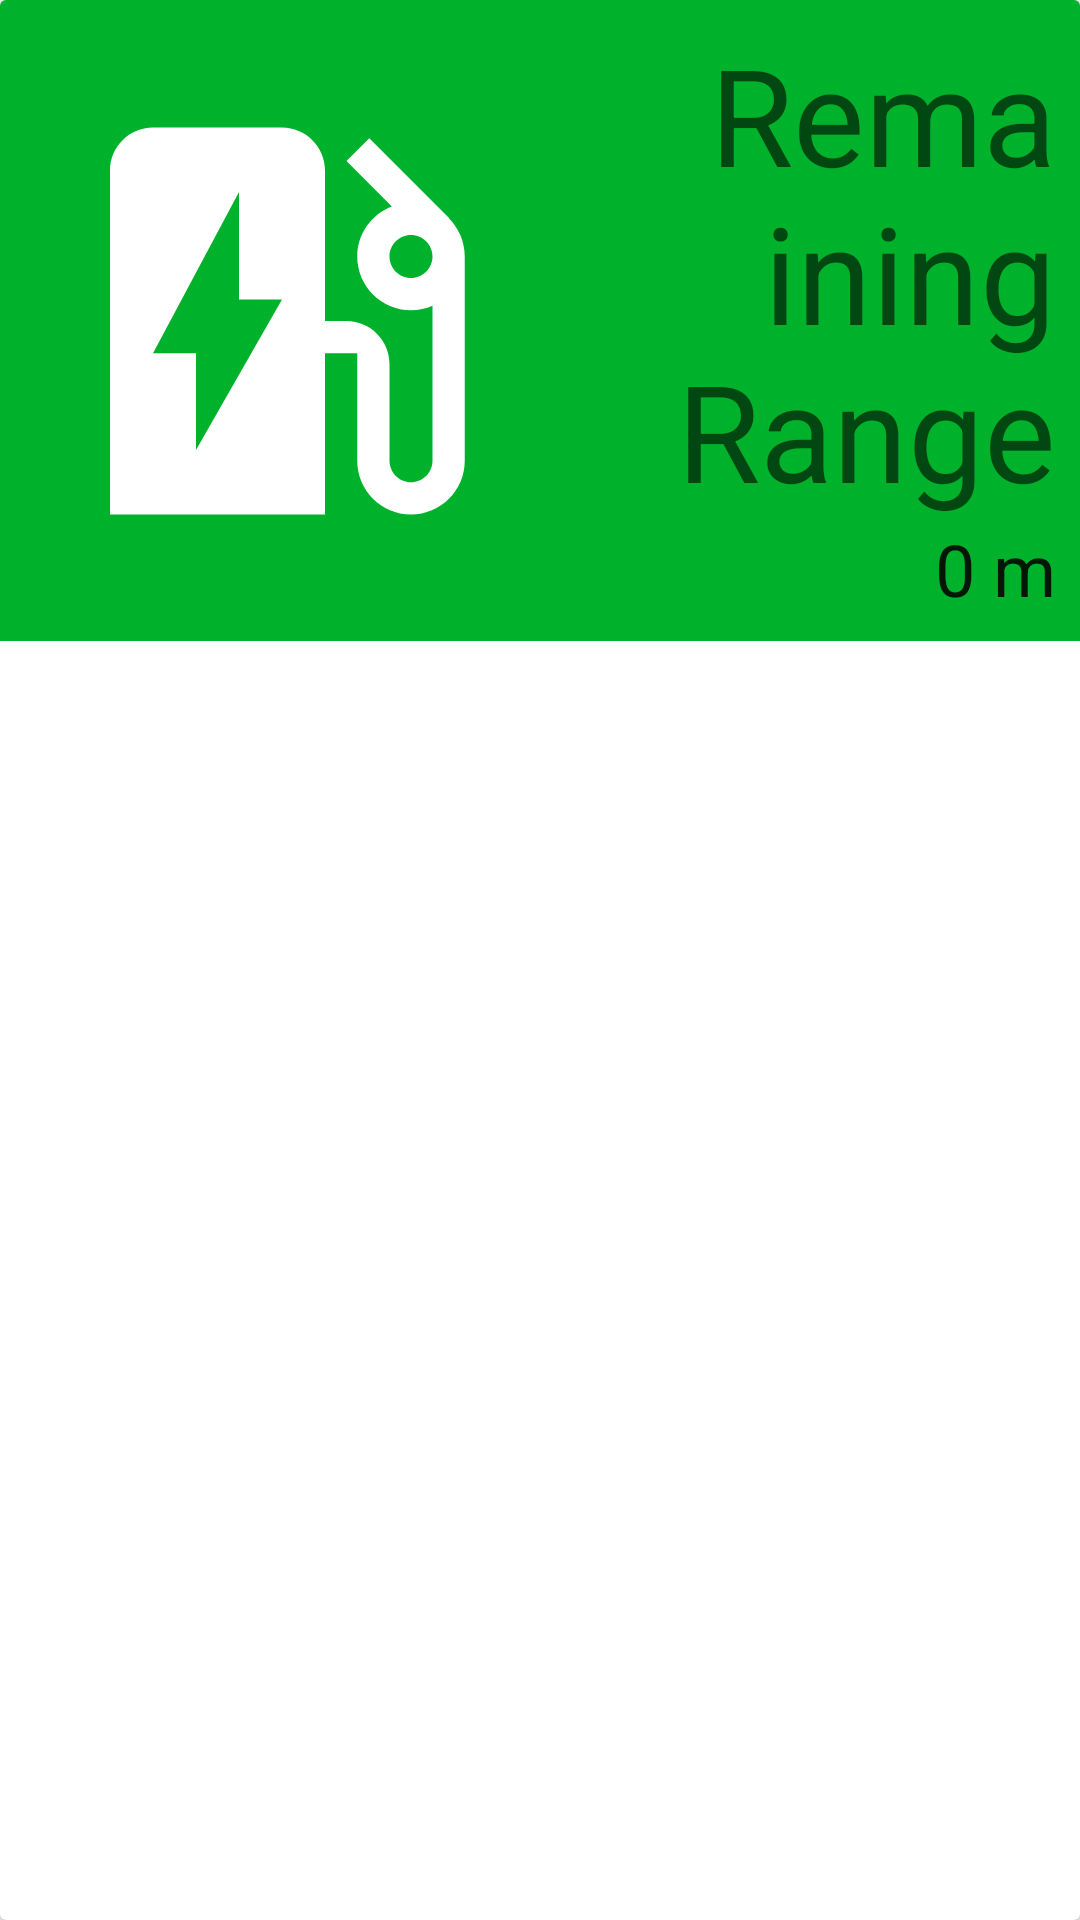

Produce the Android XML layout that renders to this screen, including the resource entries it uses.
<!-- AndroidManifest.xml: application theme Theme.InfotAiMOS -->
<!-- res/layout/tile_vehicle_range.xml -->
<?xml version="1.0" encoding="utf-8"?>
<androidx.cardview.widget.CardView
    xmlns:android="http://schemas.android.com/apk/res/android"
    xmlns:app="http://schemas.android.com/apk/res-auto"
    android:layout_width="match_parent"
    android:layout_height="wrap_content">

    <androidx.constraintlayout.widget.ConstraintLayout
        android:layout_width="match_parent"
        android:layout_height="wrap_content"
        android:padding="8dp"
        android:background="@color/landing_green">

        <ImageView
            android:id="@+id/tile_vehicle_range_icon"
            android:layout_width="0dp"
            android:layout_height="0dp"
            android:src="@drawable/ic_baseline_ev_station_24"
            app:layout_constraintDimensionRatio="1:1"
            app:layout_constraintStart_toStartOf="parent"
            app:layout_constraintTop_toTopOf="parent"
            app:layout_constraintBottom_toBottomOf="parent"
            app:layout_constraintEnd_toEndOf="@id/tile_vehicle_range_guideline"
            app:layout_constraintHorizontal_weight="1"
            app:tint="@color/accent" />

        <TextView
            android:id="@+id/tile_vehicle_range_header_text"
            android:layout_width="0dp"
            android:layout_height="wrap_content"
            android:text="Remaining Range"
            style="@style/TextAppearance.AppCompat.Display2"
            app:layout_constraintStart_toEndOf="@id/tile_vehicle_range_guideline"
            app:layout_constraintEnd_toEndOf="parent"
            app:layout_constraintBottom_toTopOf="@id/tile_vehicle_range_text"
            android:gravity="end" />

        <TextView
            android:id="@+id/tile_vehicle_range_text"
            style="@style/TextAppearance.AppCompat.Headline"
            android:layout_width="0dp"
            android:layout_height="wrap_content"
            android:text="0 m"
            app:layout_constraintStart_toEndOf="@id/tile_vehicle_range_guideline"
            app:layout_constraintEnd_toEndOf="parent"
            app:layout_constraintBottom_toBottomOf="parent"
            android:gravity="end" />

        <androidx.constraintlayout.widget.Guideline
            android:id="@+id/tile_vehicle_range_guideline"
            android:layout_width="wrap_content"
            android:layout_height="wrap_content"
            android:orientation="vertical"
            app:layout_constraintGuide_percent="0.5"/>
    </androidx.constraintlayout.widget.ConstraintLayout>

</androidx.cardview.widget.CardView>
<!-- resources referenced by this layout -->
<resources>
  <color name="accent">#FFFFFF</color>
  <color name="landing_green">#194A45</color>
  <!-- drawable ic_baseline_ev_station_24 (drawable) -->
  <vector android:height="24dp" android:tint="#FFFFFF"
      android:viewportHeight="24" android:viewportWidth="24"
      android:width="24dp" xmlns:android="http://schemas.android.com/apk/res/android">
      <path android:fillColor="@android:color/white" android:pathData="M19.77,7.23l0.01,-0.01 -3.72,-3.72L15,4.56l2.11,2.11c-0.94,0.36 -1.61,1.26 -1.61,2.33 0,1.38 1.12,2.5 2.5,2.5 0.36,0 0.69,-0.08 1,-0.21v7.21c0,0.55 -0.45,1 -1,1s-1,-0.45 -1,-1V14c0,-1.1 -0.9,-2 -2,-2h-1V5c0,-1.1 -0.9,-2 -2,-2H6c-1.1,0 -2,0.9 -2,2v16h10v-7.5h1.5v5c0,1.38 1.12,2.5 2.5,2.5s2.5,-1.12 2.5,-2.5V9c0,-0.69 -0.28,-1.32 -0.73,-1.77zM18,10c-0.55,0 -1,-0.45 -1,-1s0.45,-1 1,-1 1,0.45 1,1 -0.45,1 -1,1zM8,18v-4.5H6L10,6v5h2l-4,7z"/>
  </vector>
  <style name="Theme.InfotAiMOS" parent="Theme.AppCompat.DayNight" />
</resources>
